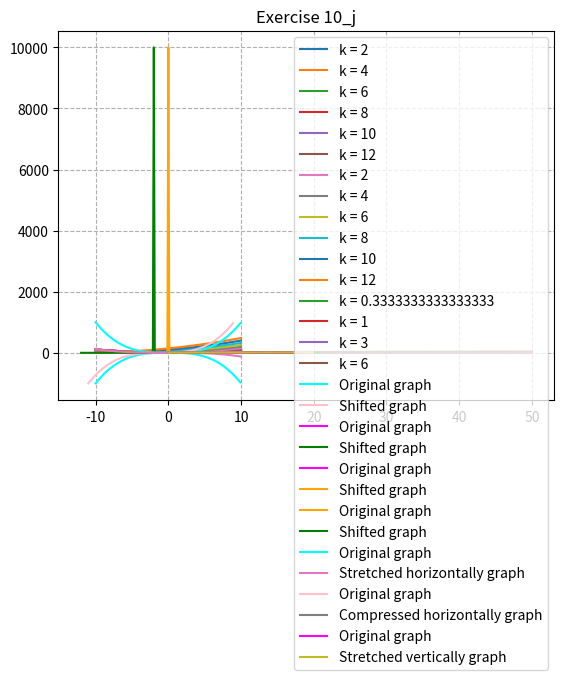

Write Python code to recreate this figure.
import matplotlib.pyplot as plt 
import numpy as np
import math 

#cau10_a
def Function10_a(x, k):
	return pow(x, 2) + k

x = np.arange(-10, 10.1, 0.1, dtype = float)
k = np.arange(2, 14, 2)

for ki in k:
	y = []
	for xi in x:
		y.append(Function10_a(xi, ki))
	plt.plot(x, y, label = 'k = ' + str(ki))

plt.title("Exercise 10_a")
plt.legend()
plt.show()

#cau10_b
def Function10_b(x, k):
	return pow((x + k), 2)

x = np.arange(-10, 10.1, 0.1, dtype = float)
k = np.arange(2, 14, 2)

for ki in k:
	y = []
	for xi in x:
		y.append(Function10_b(xi, ki))
	plt.plot(x, y, label = "k = " + str(ki))
plt.title("Exercise 10_b")
plt.legend()
plt.show()

#cau10_c
def Function10_c(x, k):
	return k * math.sqrt(x)

x = np.arange(1, 50.1, 0.1, dtype = float)
k = [1/3, 1, 3, 6]

for ki in k:
	y = []
	for xi in x:
		y.append(Function10_c(xi, ki))
	plt.plot(x, y, label = 'k = ' + str(ki))

plt.title("Exercise 10_c")
plt.legend()
plt.show()

#cau10_d
def Function10_d(x):
	return pow(x, 3)

x = np.arange(-10, 10, 0.1, dtype = float)
y = np.array(list(map(Function10_d, x)))
plt.plot(x, y, label = 'Original graph', color = 'cyan')
plt.plot(x - 1, y - 1, label = 'Shifted graph', color = 'pink')
plt.title("Exercise 10_d")
plt.legend()
plt.grid(linestyle = '--')
plt.show()

#cau10_e
def Function10_e(x):
	return pow(x, 2/3)

x = np.arange(0.1, 20, 0.1, dtype = float)
y = np.array(list(map(Function10_e, x)))
plt.plot(x, y, label = 'Original graph', color = 'magenta')
plt.plot(x + 1, y - 1, label = 'Shifted graph', color = 'green')
plt.title("Exercise 10_e")
plt.legend()
plt.grid(linestyle = '--')
plt.show()

#cau10_f
def Function10_f(x):
	return 1/2 * (x + 1) + 5 
x = np.arange(-10, 10, 0.1, dtype = float)
y = np.array(list(map(Function10_f, x)))
plt.plot(x, y, label = 'Original graph', color = 'magenta')
plt.plot(x + 1, y - 5, label = 'Shifted graph', color = 'orange')
plt.title("Exercise 10_f")
plt.legend()
plt.grid(linestyle = '--')
plt.show()

#cau10_g
def Function10_g(x):
	return 1 / pow(x, 2)

x = np.arange(-10, 10, 0.13, dtype = float)
y = np.array(list(map(Function10_g, x)))
plt.plot(x, y, label = 'Original graph', color = 'orange')
plt.plot(x - 2, y - 1, label = 'Shifted graph', color = 'green')
plt.title("Exercise 10_g")
plt.legend()
plt.grid(linestyle = '--')
plt.show()

#cau10_h
def Function10_h(x):
	return 1 - pow(x, 3)

x = np.arange(-10, 10, 0.1, dtype = float)
y = list(map(Function10_h, x))
y_stretched = list(map(Function10_h, x / 2))
plt.plot(x, y, label = 'Original graph', color = 'cyan')
plt.plot(x, y_stretched, label = 'Stretched horizontally graph')
plt.title("Exercise 10_h")
plt.legend()
plt.grid(linestyle = '--')
plt.show() 

#cau10_i	
def Function10_i(x):
	return math.sqrt(x + 1)
x = np.arange(0, 20, 0.1, dtype = float)
y = list(map(Function10_i, x))
y_compressed = list(map(Function10_i, 4 * x))
plt.plot(x, y, label = 'Original graph', color = 'pink')
plt.plot(x, y_compressed, label = 'Compressed horizontally graph')
plt.title("Exercise 10_i")
plt.legend()
plt.grid(linestyle = '--')
plt.show()

#cau10_j
def Function10_j(x):
	return math.sqrt(x + 1)
x = np.arange(0, 20, 0.1, dtype = float)
y = np.array(list(map(Function10_j, x)))
plt.plot(x, y, label = 'Original graph', color = 'magenta')
plt.plot(x, 3 * y, label = 'Stretched vertically graph')
plt.title("Exercise 10_j")
plt.legend()
plt.grid(linestyle = '--')
plt.show()